Image classification data set "bm-vs-av-v2-augmented" (pedroescalfonimoraes/final-project-plagues-recognition-master on GitHub). Class labels (2): acaro vermelho, bicho mineiro.

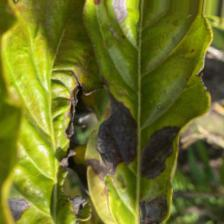
Label: bicho mineiro

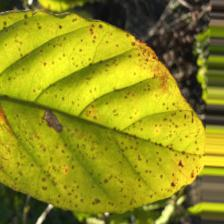
Label: acaro vermelho

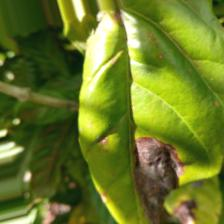
Label: bicho mineiro

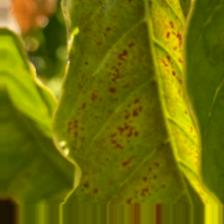
Label: acaro vermelho
